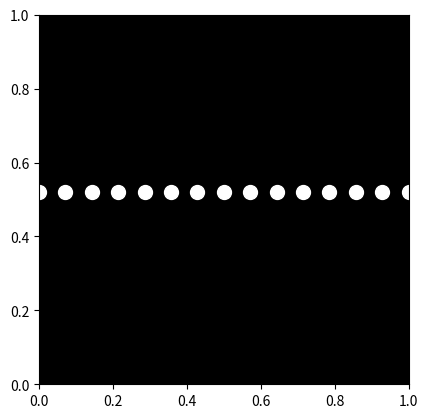

The script that saved this image:

import numpy as np
import matplotlib.pyplot as plt
import matplotlib.animation as animation

# Parameters
num_lights = 15
light_radius = 0.1
animation_duration = 5  # seconds
fps = 30
num_frames = fps * animation_duration

# Initial positions of the lights
positions = np.zeros((num_lights, 2))
positions[:, 0] = np.linspace(0, 1, num_lights)
positions[:, 1] = 0.5

# Create a figure and axis
fig, ax = plt.subplots()
ax.set_xlim(0, 1)
ax.set_ylim(0, 1)
ax.set_aspect('equal')
ax.set_facecolor('black')

# Initialize the lights as scatter plot
lights = ax.scatter(positions[:, 0], positions[:, 1], s=light_radius*1000, c='white')

def update(frame):
    # Update positions of the lights
    positions[:, 1] += 0.01  # Move lights downwards
    if positions[-1, 1] > 1:  # Reset positions when lights go out of bounds
        positions[:, 1] = 0.5
        positions[:, 0] = np.linspace(0, 1, num_lights)

    # Update the scatter plot
    lights.set_offsets(positions)
    return lights,

# Create the animation
ani = animation.FuncAnimation(fig, update, frames=num_frames, blit=True, repeat=True)

# Display the animation
plt.show()
